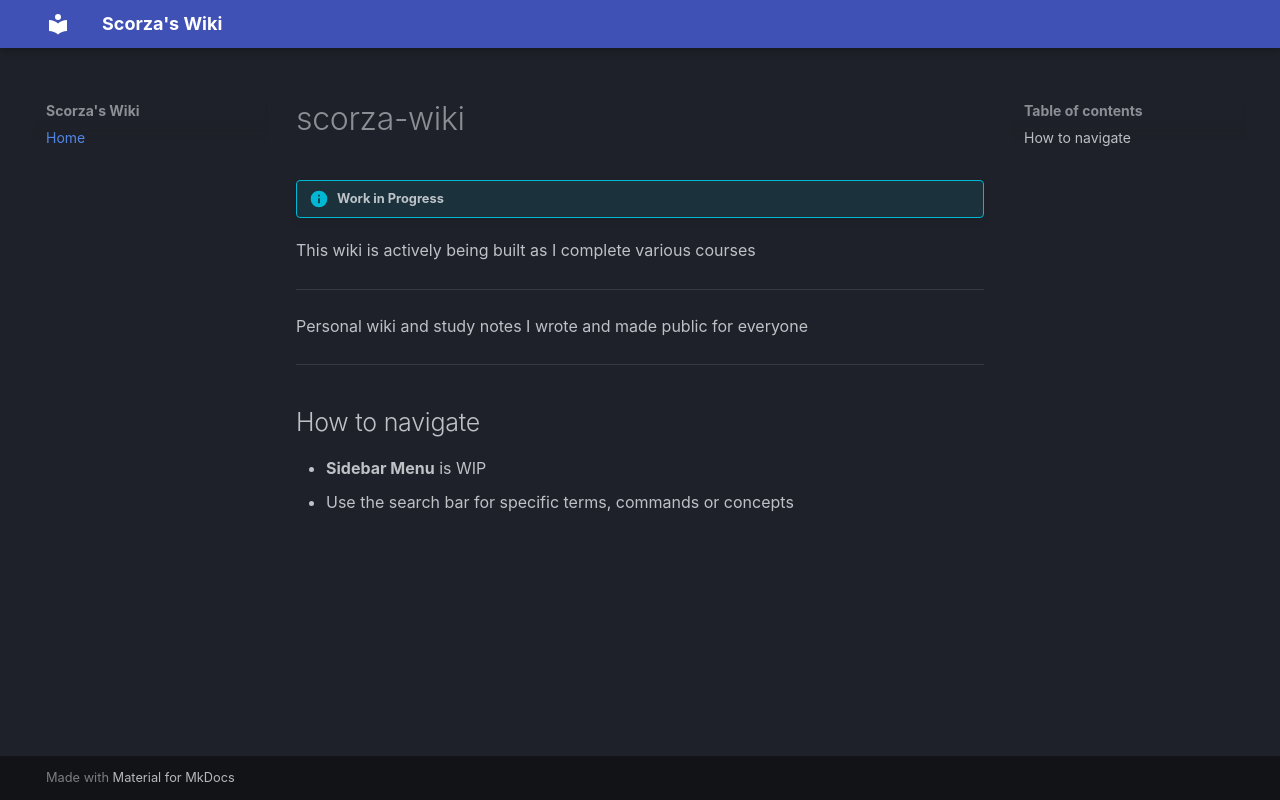

repository: Scorza9999/scorza-wiki · page: index.html · generator: mkdocs

# scorza-wiki

!!! info "Work in Progress"
  This wiki is actively being built as I complete various courses

---

Personal wiki and study notes I wrote and made public for everyone

--- 
## How to navigate
* **Sidebar Menu** is WIP
* Use the search bar for specific terms, commands or concepts
